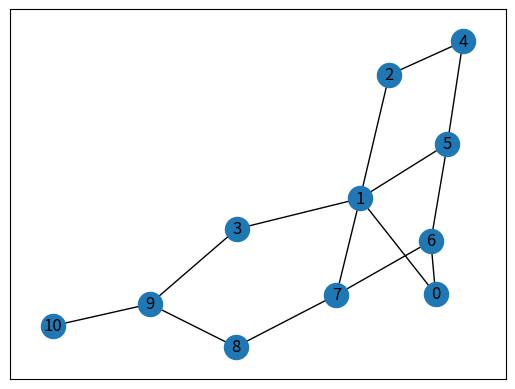
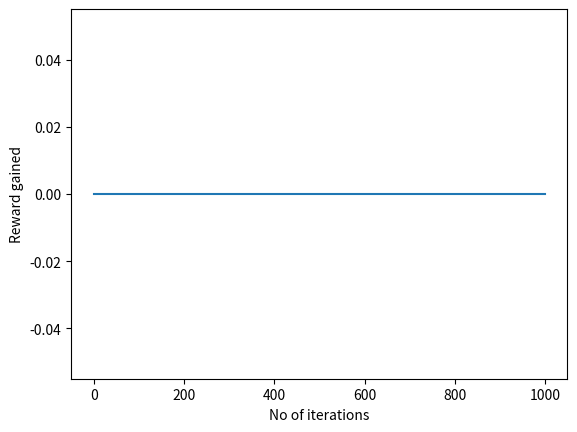

Source code (Python) for these figures, in order:
# The first step is importing the required libraries
import numpy as np

import networkx as nx
import matplotlib.pyplot as plt
import pylab as pl

# Second step is defining and visualising our graph
edges = [(0, 1), (1, 5), (5, 6), (5, 4), (1, 2),
         (1, 3), (9, 10), (2, 4), (0, 6), (6, 7),
         (8, 9), (7, 8), (1, 7), (3, 9)]

goal = 10
G = nx.Graph()
G.add_edges_from(edges)
pos = nx.spring_layout(G)
nx.draw_networkx_nodes(G, pos)
nx.draw_networkx_edges(G, pos)
nx.draw_networkx_labels(G, pos)
plt.show()

# third dtep is awarding points for the system bot
MATRIX_SIZE = 11
M = np.matrix(np.ones(shape=(MATRIX_SIZE, MATRIX_SIZE)))
M *= -1

for point in edges:
    print(point)
    if point[1] == goal:
        M[point] = 100
    else:
        M[point] = 0

    if point[0] == goal:
        M[point[::-1]] = 100
    else:
        M[point[::-1]] = 0
    # reverse of point

M[goal, goal] = 100
print(M)
# add goal point round trip

# Defining utility function to be used in the training
Q = np.matrix(np.zeros([MATRIX_SIZE, MATRIX_SIZE]))

gamma = 0.75
# learning parameter
initial_state = 1


# Determines the available actions for a given state
def available_actions(state):
    current_state_row = M[state,]
    available_action = np.where(current_state_row >= 0)[1]
    return available_action


available_action = available_actions(initial_state)


# Chooses one of the available actions at random
def sample_next_action(available_actions_range):
    next_action = int(np.random.choice(available_action, 1))
    return next_action


action = sample_next_action(available_action)


def update(current_state, action, gamma):
    max_index = np.where(Q[action,] == np.max(Q[action,]))[1]
    if max_index.shape[0] > 1:
        max_index = int(np.random.choice(max_index, size=1))
    else:
        max_index = int(max_index)
        max_value = Q[action, max_index]
        Q[current_state, action] = M[current_state, action] + gamma * max_value
    if (np.max(Q) > 0):
        return (np.sum(Q / np.max(Q) * 100))
    else:
        return (0)


# Updates the Q-Matrix according to the path chosen

update(initial_state, action, gamma)


# Training and evaluating the bot
scores = []
for i in range(1000):
    current_state = np.random.randint(0, int(Q.shape[0]))
    available_action = available_actions(current_state)
    action = sample_next_action(available_action)
    score = update(current_state, action, gamma)
    scores.append(score)

# print("Trained Q matrix:")
# print(Q / np.max(Q)*100)
# You can uncomment the above two lines to view the trained Q matrix

# Testing
current_state = 0
steps = [current_state]

while current_state != 10:

    next_step_index = np.where(Q[current_state, ] == np.max(Q[current_state, ]))[1]
    if next_step_index.shape[0] > 1:
        next_step_index = int(np.random.choice(next_step_index, size = 1))
    else:
        next_step_index = int(next_step_index)
    steps.append(next_step_index)
    current_state = next_step_index

print("Most efficient path:")
print(steps)

plt.plot(scores)
plt.xlabel('No of iterations')
plt.ylabel('Reward gained')
plt.show()
